Run: headless pygame with SDL's dummy video driver; simulated clock (each Clock.tick advances the game by its frame time, no real sleeping); random seed 0; keys injected as events and as key.get_pressed() state; no mouse input.
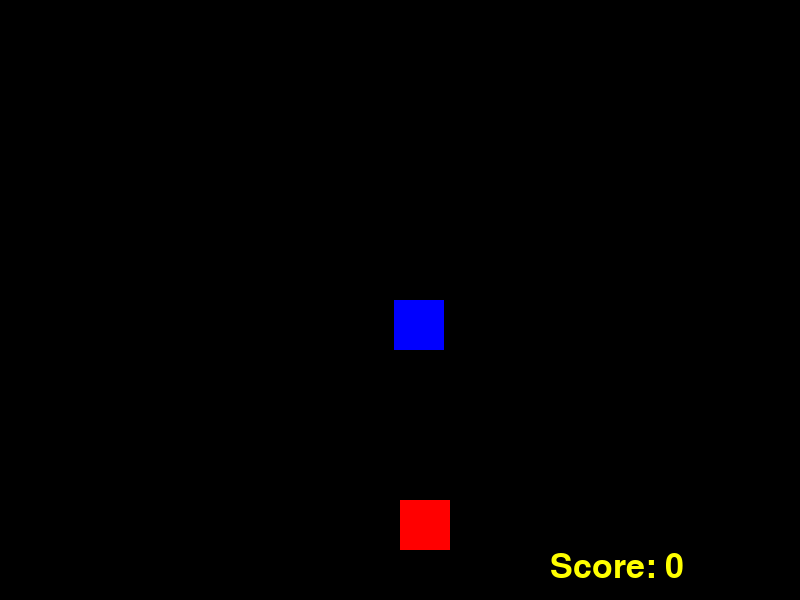
Frame 1 of 2 · flips 1–60 · no input
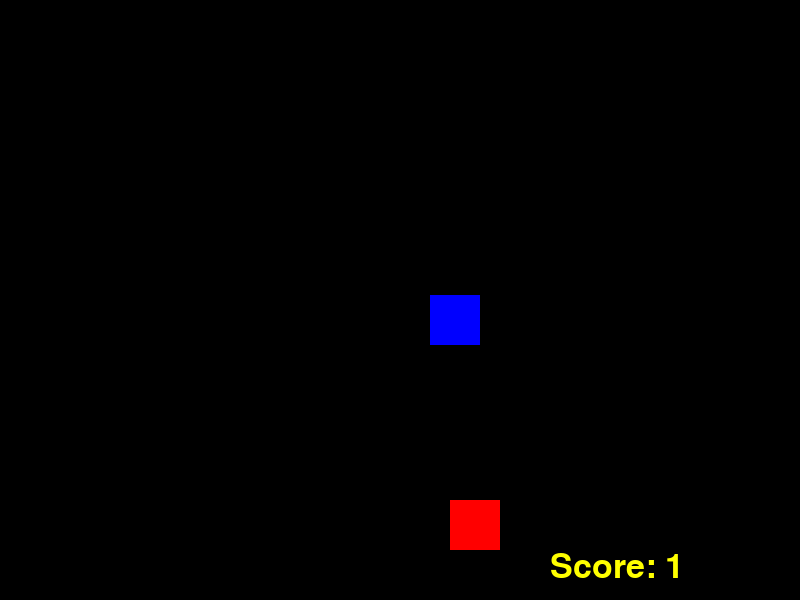
Frame 2 of 2 · flips 61–180 · tapped SPACE, RETURN · held RIGHT (→), D

The pygame program that drew these frames:

# -*- coding: utf-8 -*-
"""
Created on Sat May 23 15:49:47 2020

@author: Sangram Phadke
"""
import sys
import random
import pygame


pygame.init()

WIDTH = 800 
HEIGHT = 600
RED = (255,0,0)
BLUE = (0,0,255)
Background_color = (0,0,0)
SCORE = 0
player_size = 50
player_pos = [WIDTH/2,HEIGHT-2*player_size]

enemy_size = 50
enemy_pos = [random.randint(0,WIDTH-enemy_size),0]
enemy_list= [enemy_pos]

#SPEED = random.randint(5,30)
SPEED = 5

screen = pygame.display.set_mode((WIDTH ,HEIGHT))

game_over = False
clock = pygame.time.Clock()
print_score = pygame.font.SysFont("monospace",50)
    
    
def detect_collision(player_pos, enemy_pos):
	p_x = player_pos[0]
	p_y = player_pos[1]

	e_x = enemy_pos[0]
	e_y = enemy_pos[1]

	if (e_x >= p_x and e_x < (p_x + player_size)) or (p_x >= e_x and p_x < (e_x+enemy_size)):
		if (e_y >= p_y and e_y < (p_y + player_size)) or (p_y >= e_y and p_y < (e_y+enemy_size)):
			return True
	return False

while not game_over:
    for event in pygame.event.get():
        if event.type == pygame.QUIT:
            sys.exit()
            
        if event.type == pygame.KEYDOWN:
                if player_pos[0] in range (50,WIDTH-50): 
                    x = player_pos[0] #horizontal movment
                    y = player_pos[1] #vertical movment
                    if x in range (50,WIDTH-50):
                            if event.key == pygame.K_LEFT:
                                    x -= player_size 
            
                            elif event.key == pygame.K_RIGHT:
                                    x += player_size
                if x in range (-100,50):
                        if event.key == pygame.K_RIGHT:
                                x += player_size
                if x in range (700,850):
                        if event.key == pygame.K_LEFT:
                                x -= player_size
                player_pos = [x,y]
            
    #print(event)
    print(player_pos)
    print(SCORE)
    screen.fill(Background_color)
    
    if enemy_pos[1]>=0 and enemy_pos[1] < HEIGHT:
        enemy_pos[1] += SPEED
    else :
        enemy_pos[0] = random.randint(0,WIDTH-enemy_size)
        enemy_pos[1] = 0
        SCORE += 1 
    if detect_collision(player_pos,enemy_pos):
        game_over = True
        
    
    pygame.draw.rect(screen,BLUE,(enemy_pos[0],enemy_pos[1],enemy_size,enemy_size))
    
    pygame.draw.rect(screen,RED,(player_pos[0],player_pos[1],player_size,player_size))
    
    score_text = "Score: "+str(SCORE)
    label = print_score.render(score_text,1,(255,255,0))
    screen.blit(label,(WIDTH-250,HEIGHT-50))
    clock.tick(30)
    pygame.display.update()
    




    
    
